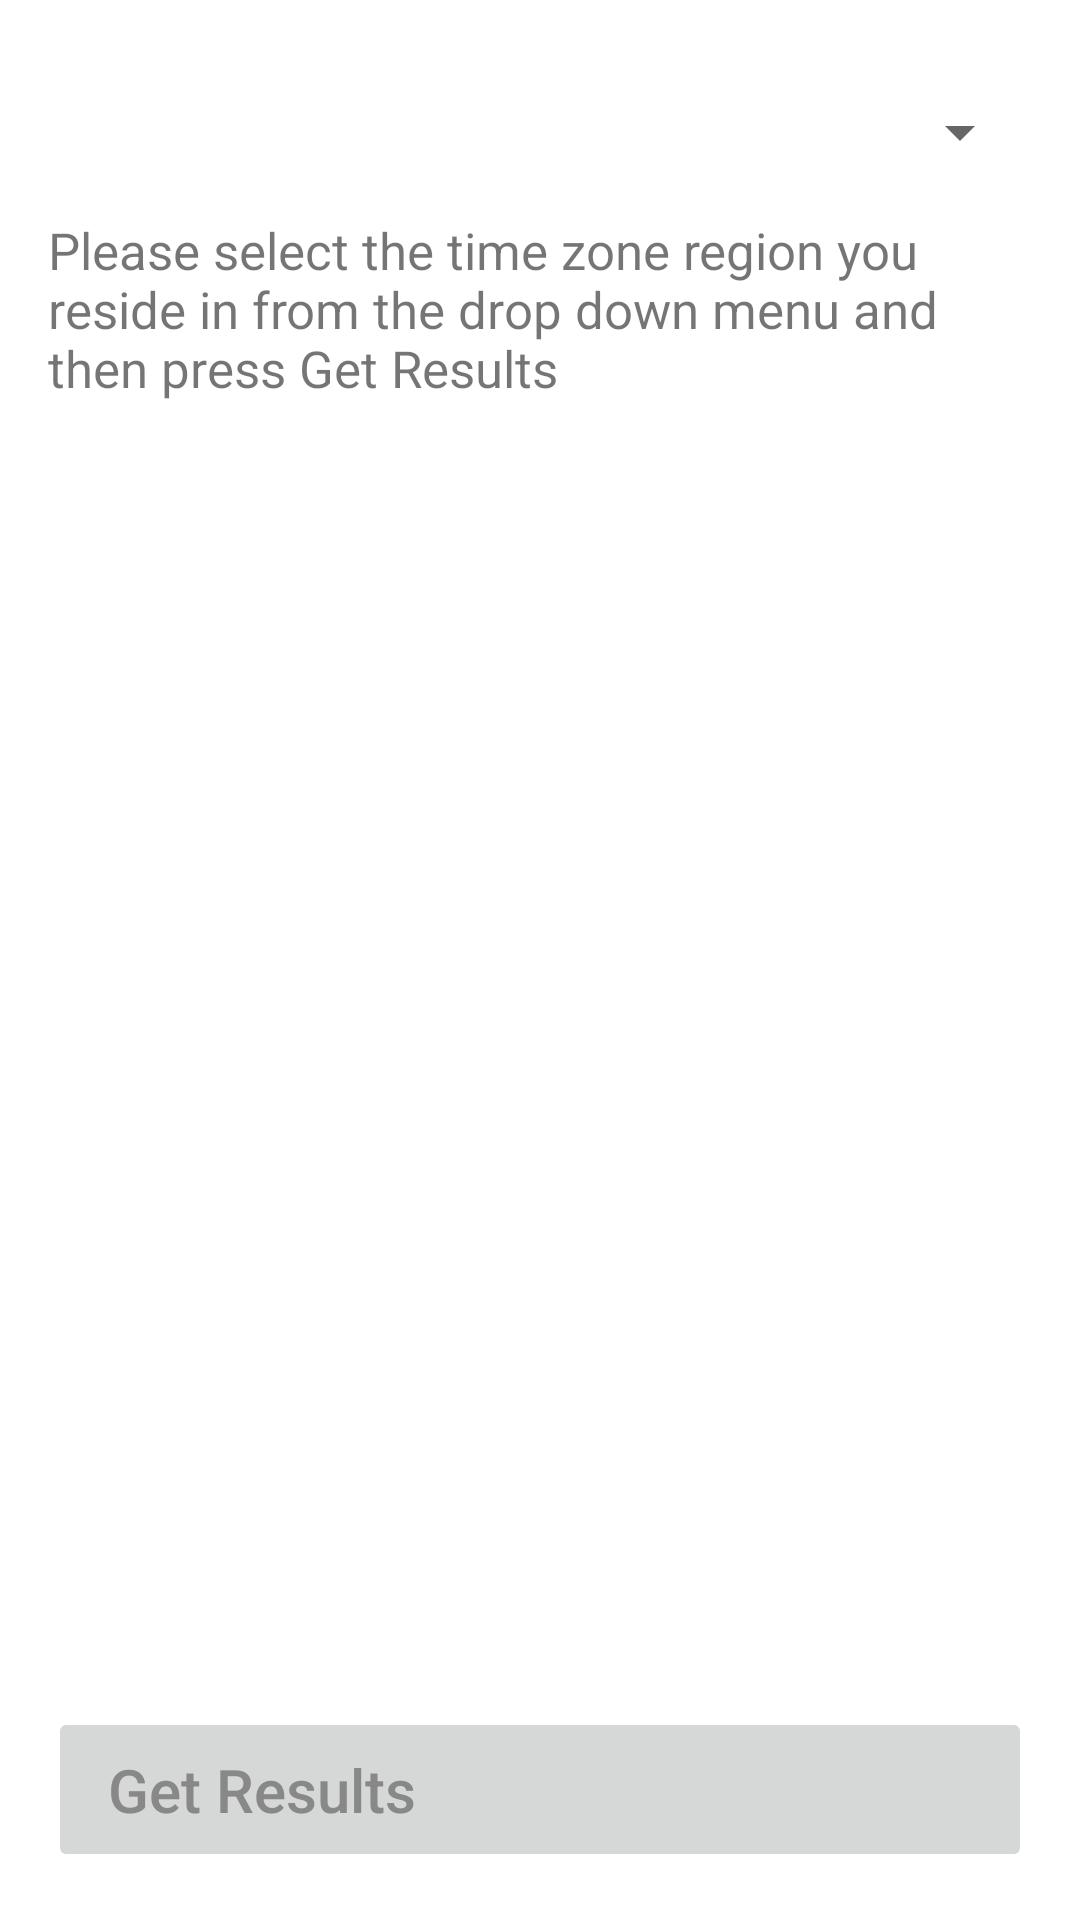

The Android layout XML behind this screen, and the referenced resources:
<!-- AndroidManifest.xml: application theme AppTheme -->
<!-- res/layout/map_description.xml -->
<?xml version="1.0" encoding="utf-8"?>
<android.support.constraint.ConstraintLayout xmlns:android="http://schemas.android.com/apk/res/android"
    xmlns:app="http://schemas.android.com/apk/res-auto"
    xmlns:tools="http://schemas.android.com/tools"
    style="@style/Container">

    <Spinner
        android:id="@+id/region_spinner"
        app:layout_constraintTop_toTopOf="parent"
        app:layout_constraintEnd_toEndOf="parent"
        app:layout_constraintStart_toStartOf="parent"
        style="@style/RegionSpinner" />

    <ScrollView
        android:id="@+id/region_description_scroll"
        style="@style/ScrollRegionDescription"
        app:layout_constraintEnd_toEndOf="parent"
        app:layout_constraintStart_toStartOf="parent"
        app:layout_constraintTop_toBottomOf="@id/region_spinner"
        app:layout_constraintBottom_toTopOf="@id/get_results" >

        <LinearLayout
            android:layout_width="match_parent"
            android:layout_height="0dp"
            android:orientation="vertical">

            <TextView
                android:id="@+id/region_description"
                android:text="@string/START_description"
                style="@style/TxtRegionDescription" />
        </LinearLayout>
    </ScrollView>

    <Button
        android:id="@+id/get_results"
        style="@style/BlueButtonCaretRight"
        android:text="@string/btn_map_get_results"
        app:layout_constraintBottom_toBottomOf="parent"
        app:layout_constraintStart_toStartOf="parent"
        app:layout_constraintEnd_toEndOf="parent"
        android:enabled="false"
        android:onClick="getResults" />

</android.support.constraint.ConstraintLayout>
<!-- resources referenced by this layout -->
<resources>
  <string name="START_description">
          Please select the time zone region you reside in from the drop down menu and then press
          "Get Results"
      </string>
  <string name="btn_map_get_results">Get Results</string>
  <style name="BlueButtonCaretRight">
          <item name="android:layout_width">0dp</item>
          <item name="android:layout_height">@dimen/btn_blue_caret_height</item>
          <item name="android:layout_margin">16dp</item>
          <item name="android:padding">0dp</item>
          <item name="android:paddingStart">20dp</item>
          
          <item name="android:textColor">@color/blue_button_caret_right_text_color</item>
          <item name="android:gravity">left|center</item>
          <item name="android:textAllCaps">false</item>
          <item name="android:textSize">@dimen/btn_blue_caret_text_size</item>
      </style>
  <style name="Container">
          <item name="android:layout_width">0dp</item>
          <item name="android:layout_height">wrap_content</item>
          <item name="android:background">@color/colorWhite</item>
      </style>
  <style name="RegionSpinner">
          <item name="android:layout_width">0dp</item>
          <item name="android:layout_height">@dimen/region_spinner_height</item>
          <item name="android:layout_marginStart">16dp</item>
          <item name="android:layout_marginEnd">16dp</item>
          
          <item name="android:layout_marginTop">@dimen/region_spinner_margin_top</item>
      </style>
  <style name="ScrollRegionDescription">
          <item name="android:layout_width">match_parent</item>
          <item name="android:layout_height">0dp</item>
          <item name="android:layout_marginTop">@dimen/scroll_region_description_margin_top</item>
          <item name="android:layout_marginBottom">@dimen/scroll_region_description_margin_bottom</item>
      </style>
  <style name="TxtRegionDescription">
          <item name="android:layout_width">match_parent</item>
          <item name="android:layout_height">wrap_content</item>
          <item name="android:layout_weight">1</item>
          <item name="android:paddingStart">16dp</item>
          <item name="android:paddingEnd">16dp</item>
          <item name="android:textSize">@dimen/txt_region_description_text_size</item>
      </style>
  <style name="AppTheme" parent="Theme.AppCompat.Light.DarkActionBar">
          
          <item name="colorPrimary">@color/colorPrimary</item>
          <item name="colorPrimaryDark">@color/colorPrimaryDark</item>
          <item name="colorAccent">@color/colorAccent</item>
          <item name="android:actionBarStyle">@style/MyActionBar</item>
          
          <item name="actionBarStyle">@style/MyActionBar</item>
      </style>
  <dimen name="btn_blue_caret_height">60dp</dimen>
  <dimen name="btn_blue_caret_text_size">20sp</dimen>
  <color name="colorWhite">#FFFFFF</color>
  <dimen name="region_spinner_height">30dp</dimen>
  <dimen name="region_spinner_margin_top">24dp</dimen>
  <dimen name="scroll_region_description_margin_top">16dp</dimen>
  <dimen name="scroll_region_description_margin_bottom">16dp</dimen>
  <dimen name="txt_region_description_text_size">18sp</dimen>
  <color name="colorPrimary">#F57B1C</color>
  <color name="colorPrimaryDark">#e56400</color>
  <color name="colorAccent">#00A9D4</color>
  <style name="MyActionBar" parent="@style/Widget.AppCompat.Light.ActionBar.Solid.Inverse">
          <item name="android:background">@drawable/action_bar_gradient</item>
          
          <item name="background">@drawable/action_bar_gradient</item>
      </style>
  <!-- drawable action_bar_gradient (drawable) -->
  <?xml version="1.0" encoding="utf-8"?>
  <shape xmlns:android="http://schemas.android.com/apk/res/android"
      android:shape="rectangle"
      android:useLevel="false" >
  
      <gradient
          android:angle="0"
          android:startColor="@color/colorPrimary"
          android:endColor="@color/colorPrimaryLight" />
  
  </shape>
  <color name="colorPrimaryLight">#FAB31B</color>
</resources>
